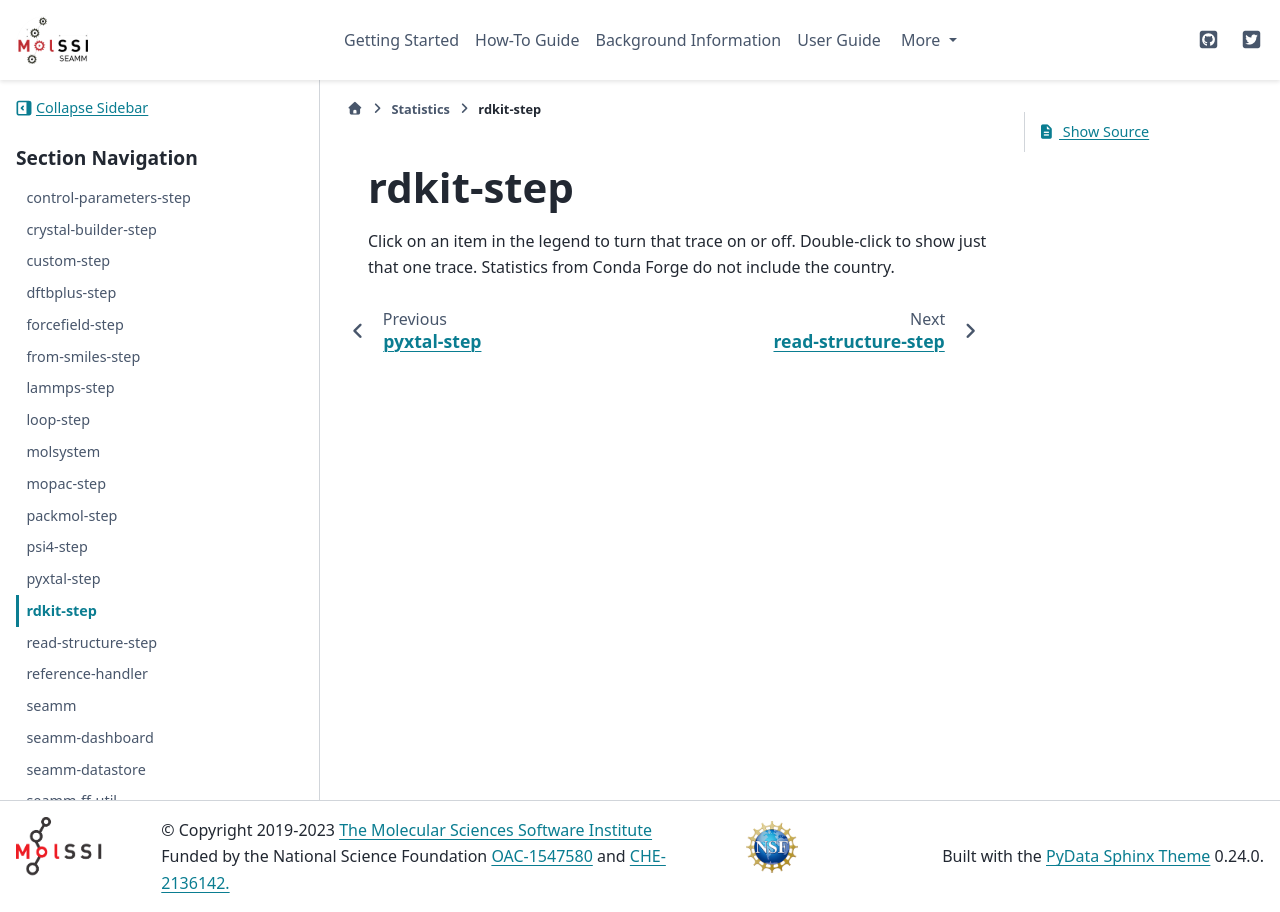

repository: molssi-seamm/molssi-seamm.github.io · page: statistics/rdkit-step.html · generator: sphinx

**********
rdkit-step
**********

.. raw:: html
    :file: charts/rdkit-step_downloads.html

Click on an item in the legend to turn that trace on or off.
Double-click to show just that one trace.
Statistics from Conda Forge do not include the country.
